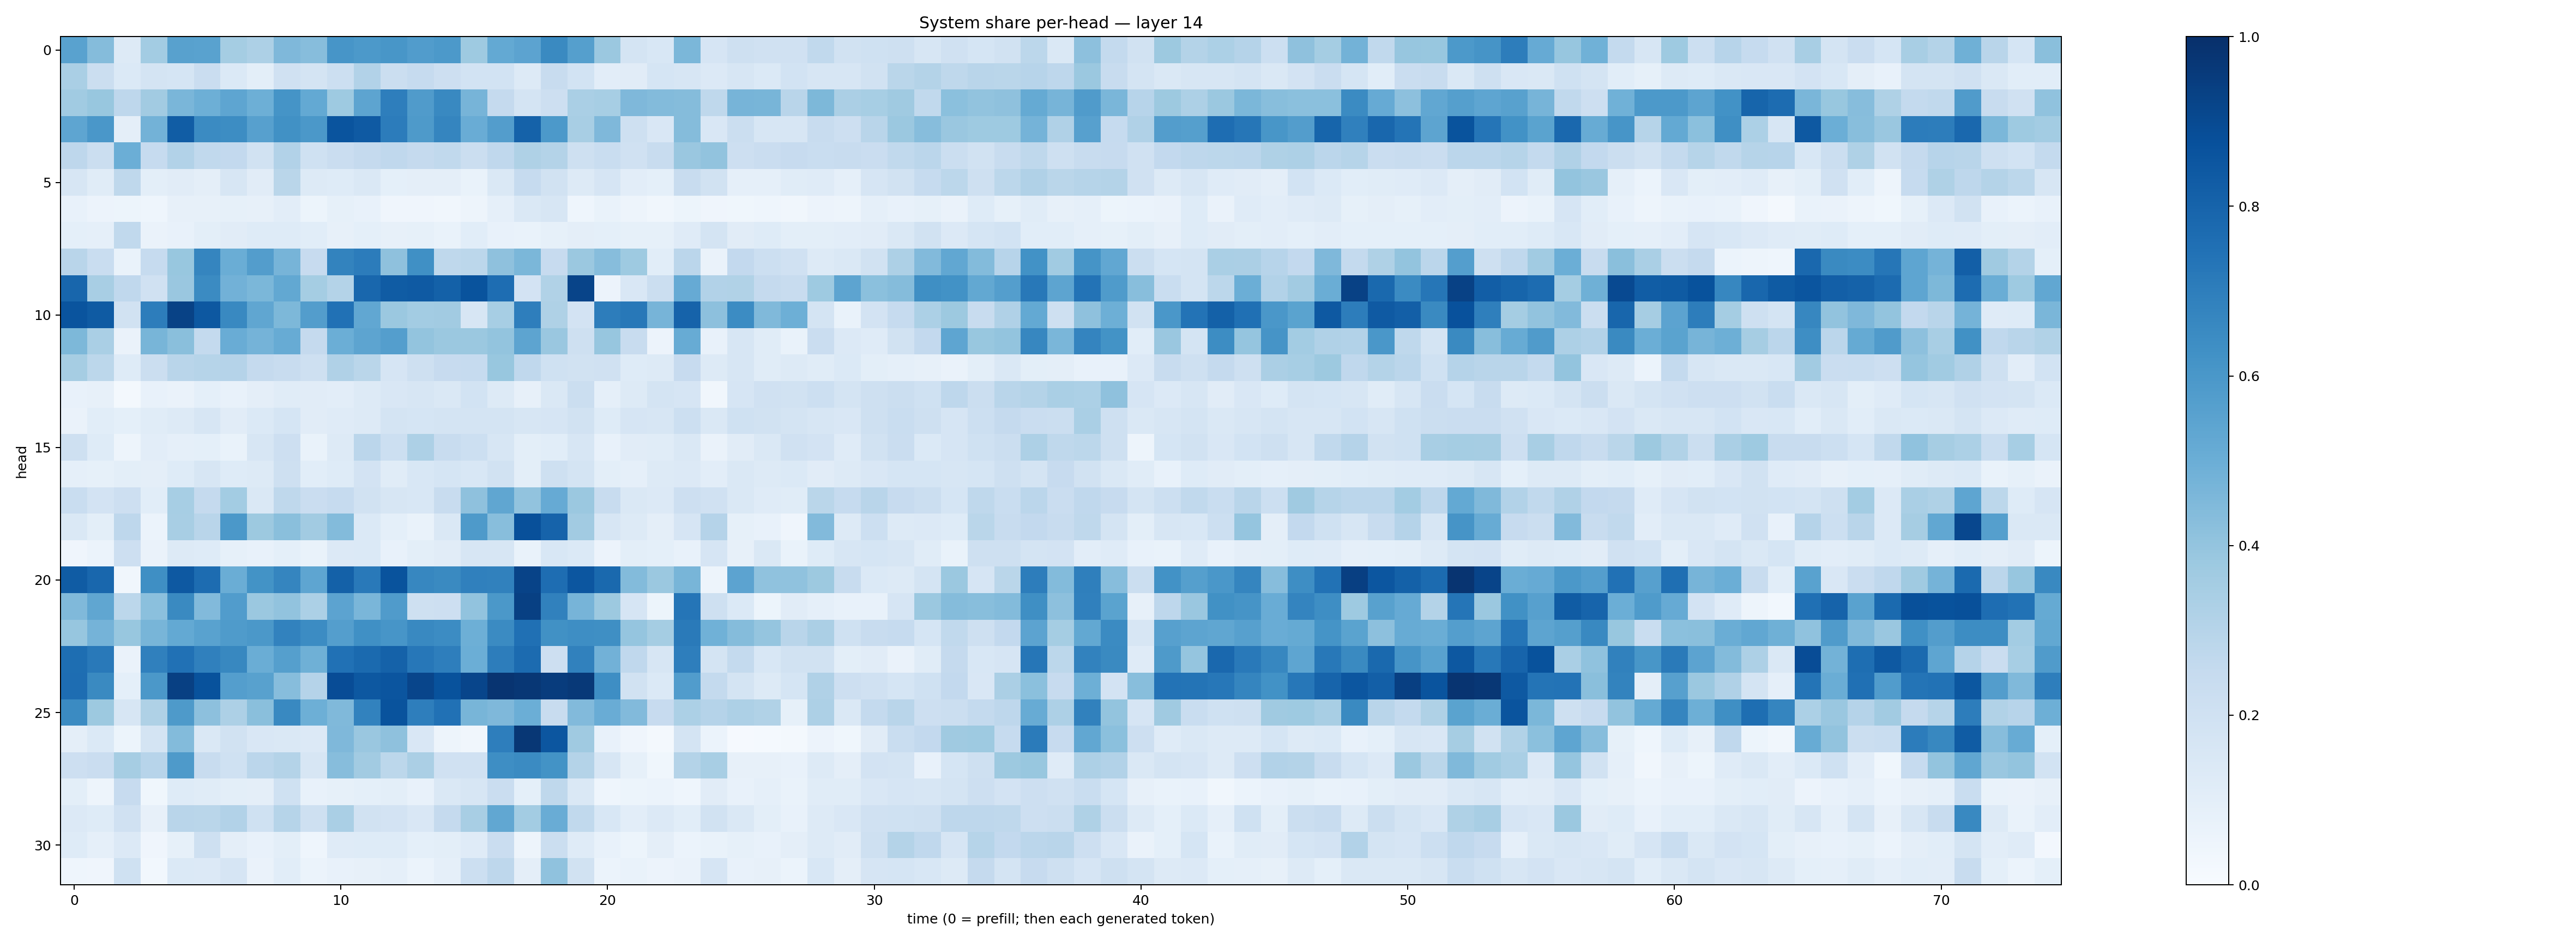

Values plotted in this chart, from the file beside it:
0.55217546, 0.43568617, 0.13103083, 0.35853305, 0.55628127, 0.5522167, 0.35320923, 0.32630384, 0.44983202, 0.43114007, 0.6067514, 0.59155416, 0.6045746, 0.5781156, 0.5918858, 0.37181967, 0.5215622, 0.54521334, 0.65345794, 0.5651763, 0.37951842, 0.17307232, 0.15310632, 0.46022874
0.3366, 0.2199, 0.1368, 0.1752, 0.17, 0.2266, 0.1399, 0.101, 0.199, 0.1739, 0.2173, 0.3115, 0.2209, 0.2486, 0.2136, 0.1862, 0.185, 0.127, 0.2356, 0.1846, 0.1037, 0.1129, 0.1709, 0.1604
0.3651, 0.3886, 0.2763, 0.3608, 0.4638, 0.4947, 0.536, 0.4928, 0.6135, 0.5204, 0.3738, 0.5424, 0.6964, 0.5813, 0.6592, 0.4713, 0.2534, 0.1744, 0.2148, 0.3398, 0.3441, 0.4525, 0.4399, 0.4352
0.5389, 0.5991, 0.0955, 0.4769, 0.8277, 0.6497, 0.6435, 0.5607, 0.6258, 0.5938, 0.8609, 0.8393, 0.7062, 0.5865, 0.6718, 0.5074, 0.5731, 0.8079, 0.591, 0.3433, 0.4501, 0.2095, 0.1511, 0.4337
0.2753, 0.2228, 0.5, 0.2462, 0.3112, 0.2642, 0.2597, 0.1908, 0.3104, 0.202, 0.2274, 0.251, 0.268, 0.2528, 0.2639, 0.2223, 0.2663, 0.3225, 0.3076, 0.2072, 0.2309, 0.1974, 0.235, 0.3853
0.1603, 0.1145, 0.2733, 0.1006, 0.1126, 0.09416, 0.1637, 0.1125, 0.2873, 0.1251, 0.1246, 0.1418, 0.0901, 0.0969, 0.09438, 0.06945, 0.1453, 0.2474, 0.189, 0.1261, 0.1652, 0.1048, 0.09047, 0.2344
0.07757, 0.057, 0.05156, 0.04614, 0.08113, 0.08074, 0.08315, 0.08127, 0.1019, 0.05416, 0.0858, 0.07604, 0.04073, 0.04233, 0.03469, 0.04719, 0.08923, 0.1407, 0.1633, 0.04624, 0.06751, 0.04844, 0.03232, 0.05254
0.09228, 0.08931, 0.2653, 0.06517, 0.07484, 0.09849, 0.1114, 0.1233, 0.1246, 0.1074, 0.08138, 0.09102, 0.08167, 0.08299, 0.06912, 0.1063, 0.07706, 0.06983, 0.08238, 0.09528, 0.09098, 0.08466, 0.08529, 0.1202
0.2914, 0.2307, 0.06641, 0.2467, 0.3888, 0.6713, 0.5026, 0.5715, 0.4724, 0.2435, 0.676, 0.7034, 0.4123, 0.6324, 0.2712, 0.2775, 0.4109, 0.4584, 0.2456, 0.3812, 0.4301, 0.3712, 0.1059, 0.2814
0.791, 0.3404, 0.266, 0.1992, 0.3842, 0.6494, 0.4829, 0.4607, 0.5235, 0.3549, 0.306, 0.7871, 0.8305, 0.8373, 0.8117, 0.867, 0.7632, 0.1829, 0.3128, 0.9217, 0.05477, 0.1487, 0.2223, 0.5131
0.8607, 0.8327, 0.1926, 0.7003, 0.9261, 0.8471, 0.659, 0.5342, 0.4559, 0.5726, 0.7468, 0.5287, 0.3805, 0.3588, 0.3627, 0.1576, 0.347, 0.697, 0.3218, 0.1816, 0.6995, 0.7225, 0.4695, 0.8037
0.4555, 0.3368, 0.06527, 0.4676, 0.4247, 0.2556, 0.5065, 0.475, 0.5079, 0.2501, 0.4978, 0.5391, 0.5688, 0.3996, 0.3815, 0.38, 0.4013, 0.5411, 0.3833, 0.2094, 0.3931, 0.2361, 0.05619, 0.5089
0.35, 0.2774, 0.1211, 0.2224, 0.2927, 0.3002, 0.3029, 0.2507, 0.2356, 0.2051, 0.3202, 0.2873, 0.1644, 0.2038, 0.2438, 0.2499, 0.3891, 0.2661, 0.2008, 0.1897, 0.199, 0.123, 0.1325, 0.2458
0.07612, 0.07827, 0.0225, 0.07411, 0.06638, 0.09189, 0.07086, 0.09462, 0.1166, 0.1124, 0.1042, 0.1288, 0.1504, 0.1597, 0.1467, 0.1838, 0.1305, 0.08052, 0.1451, 0.2248, 0.08718, 0.1308, 0.1769, 0.1666
0.06467, 0.1065, 0.09011, 0.1159, 0.1285, 0.161, 0.1112, 0.1388, 0.1697, 0.1128, 0.1206, 0.1278, 0.1722, 0.1682, 0.1736, 0.1726, 0.1751, 0.1573, 0.167, 0.1899, 0.1236, 0.1643, 0.1613, 0.2167
0.207, 0.1243, 0.04715, 0.1037, 0.08666, 0.09041, 0.06964, 0.1583, 0.2142, 0.0696, 0.1328, 0.2842, 0.2182, 0.3252, 0.241, 0.2167, 0.1623, 0.1004, 0.1079, 0.1577, 0.07506, 0.1101, 0.1137, 0.1477
0.08799, 0.08298, 0.09904, 0.09748, 0.1219, 0.161, 0.1214, 0.1293, 0.2072, 0.1074, 0.1229, 0.1798, 0.117, 0.1548, 0.1716, 0.1552, 0.1891, 0.09828, 0.2107, 0.1787, 0.1006, 0.08877, 0.1276, 0.136
0.2331, 0.1802, 0.2116, 0.1077, 0.3445, 0.253, 0.3579, 0.1469, 0.2695, 0.23, 0.2483, 0.1949, 0.1569, 0.1543, 0.2353, 0.4125, 0.5329, 0.4062, 0.5151, 0.3816, 0.236, 0.1466, 0.1349, 0.2119
0.1432, 0.09819, 0.2769, 0.06183, 0.3423, 0.2913, 0.5955, 0.3785, 0.4245, 0.3609, 0.4381, 0.1382, 0.09052, 0.06794, 0.1455, 0.5877, 0.4289, 0.8785, 0.8027, 0.3633, 0.1594, 0.1276, 0.0973, 0.1677
0.03908, 0.05879, 0.2138, 0.06255, 0.1302, 0.1224, 0.08566, 0.07466, 0.09288, 0.06662, 0.1328, 0.1382, 0.07172, 0.09911, 0.1097, 0.1595, 0.164, 0.06992, 0.156, 0.1397, 0.05751, 0.098, 0.09296, 0.07353
0.8313, 0.7853, 0.03457, 0.6346, 0.8402, 0.7686, 0.5021, 0.6211, 0.6682, 0.5368, 0.8093, 0.7166, 0.8659, 0.666, 0.6559, 0.688, 0.6851, 0.9257, 0.7629, 0.8552, 0.7812, 0.4393, 0.3792, 0.4677
0.4489, 0.5337, 0.2812, 0.4216, 0.6524, 0.4445, 0.5772, 0.3815, 0.4033, 0.3311, 0.5434, 0.4644, 0.5812, 0.2088, 0.2134, 0.405, 0.5961, 0.937, 0.6867, 0.4695, 0.3776, 0.1678, 0.05121, 0.7337
0.3939, 0.4751, 0.3886, 0.4668, 0.5197, 0.5529, 0.5829, 0.595, 0.6833, 0.6467, 0.5681, 0.6319, 0.608, 0.659, 0.6483, 0.4934, 0.6523, 0.7536, 0.6281, 0.6381, 0.6359, 0.3973, 0.3526, 0.712
0.759, 0.7156, 0.06385, 0.6891, 0.7464, 0.6905, 0.6605, 0.503, 0.5634, 0.4907, 0.7466, 0.7761, 0.808, 0.7263, 0.696, 0.4973, 0.7012, 0.7734, 0.2142, 0.6865, 0.4842, 0.2695, 0.1615, 0.6978
0.7646, 0.6555, 0.09189, 0.5945, 0.937, 0.8697, 0.5693, 0.557, 0.4317, 0.3008, 0.8886, 0.8467, 0.8588, 0.9149, 0.87, 0.9152, 0.9843, 0.9695, 0.9517, 0.9624, 0.6369, 0.1947, 0.1403, 0.5753
0.6486, 0.3782, 0.1619, 0.3239, 0.5898, 0.4175, 0.3258, 0.4241, 0.6598, 0.4954, 0.4478, 0.6821, 0.8667, 0.6986, 0.7481, 0.4668, 0.4515, 0.4996, 0.2346, 0.4418, 0.5045, 0.4421, 0.2423, 0.3296
0.09608, 0.1371, 0.0538, 0.1726, 0.4378, 0.1439, 0.1903, 0.1523, 0.1435, 0.1333, 0.4497, 0.3842, 0.4137, 0.1498, 0.04915, 0.03472, 0.6961, 0.9694, 0.8532, 0.3672, 0.07277, 0.04197, 0.01784, 0.1747
0.2146, 0.2293, 0.3496, 0.2938, 0.5897, 0.2387, 0.2006, 0.2822, 0.3068, 0.1577, 0.4304, 0.3607, 0.2805, 0.3344, 0.199, 0.1989, 0.6371, 0.6506, 0.6194, 0.3079, 0.1591, 0.08368, 0.03882, 0.3064
0.1005, 0.04912, 0.2423, 0.03774, 0.1214, 0.1164, 0.101, 0.09711, 0.2011, 0.07341, 0.08336, 0.09006, 0.1003, 0.07238, 0.1452, 0.1604, 0.2281, 0.09355, 0.2706, 0.1476, 0.04572, 0.05363, 0.05916, 0.04538
0.1338, 0.1242, 0.1981, 0.07854, 0.2914, 0.2887, 0.3103, 0.2017, 0.2996, 0.2034, 0.3391, 0.1946, 0.1833, 0.151, 0.2532, 0.3409, 0.5304, 0.3567, 0.5075, 0.2655, 0.1533, 0.1039, 0.1366, 0.1056
0.1216, 0.08759, 0.1332, 0.04098, 0.08469, 0.2085, 0.09535, 0.07504, 0.1, 0.04557, 0.1184, 0.1221, 0.1241, 0.09133, 0.101, 0.1206, 0.2303, 0.04816, 0.2217, 0.1205, 0.07082, 0.05101, 0.09532, 0.05919
0.04662, 0.04293, 0.2017, 0.03057, 0.1403, 0.1365, 0.1655, 0.06507, 0.1082, 0.06132, 0.07317, 0.08171, 0.08621, 0.05871, 0.08948, 0.2186, 0.2734, 0.09756, 0.4089, 0.1938, 0.06078, 0.06647, 0.05683, 0.06497
